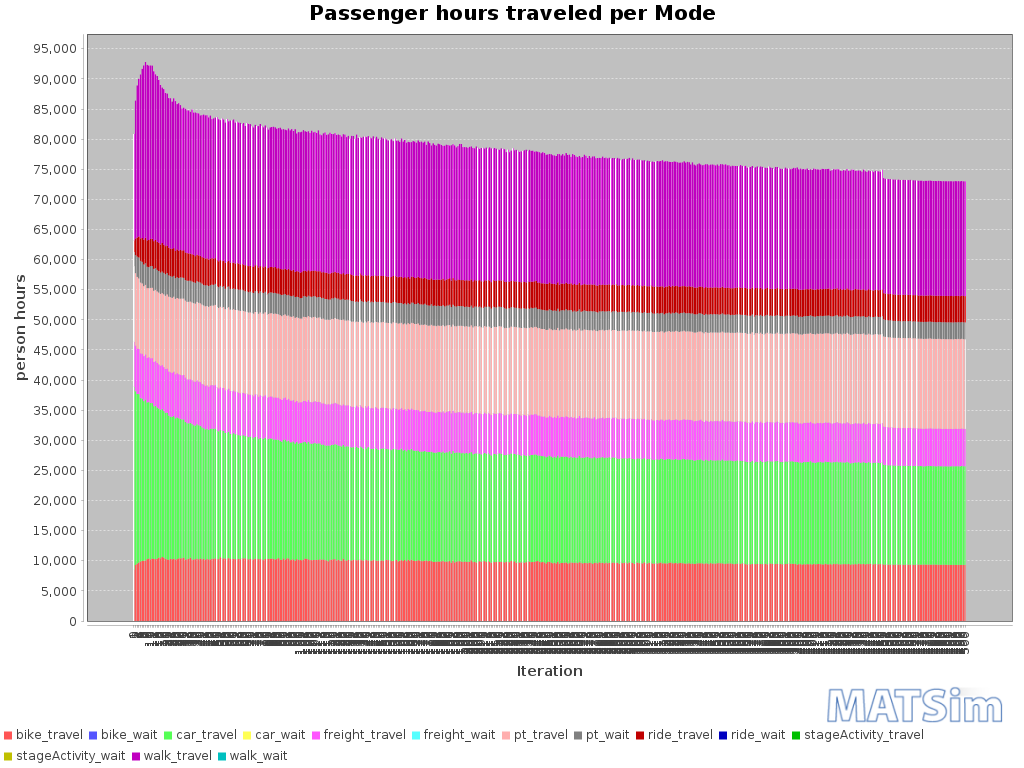

Data behind this chart, as committed beside it:
Iteration; bike_travel; bike_wait; car_travel; car_wait; freight_travel; freight_wait; pt_travel; pt_wait; ride_travel; ride_wait; stageActivity_travel; stageActivity_wait; walk_travel; walk_wait
0; 8488; 0; 30373; 0; 7491; 0; 12576; 2327; 1944; 0; 0; 0; 17660; 0
1; 9291; 0; 28853; 0; 7579; 0; 12027; 2998; 2776; 0; 0; 0; 22863; 0
2; 9524; 0; 28161; 0; 7533; 0; 11905; 3371; 3182; 0; 0; 0; 25237; 0
3; 9721; 0; 27953; 0; 7492; 0; 11712; 3469; 3500; 0; 0; 0; 26165; 0
4; 9868; 0; 27138; 0; 7436; 0; 11766; 3573; 3741; 0; 0; 0; 27209; 0
5; 9952; 0; 26963; 0; 7455; 0; 11691; 3562; 3967; 0; 0; 0; 28073; 0
6; 10026; 0; 26483; 0; 7474; 0; 11624; 3581; 4148; 0; 0; 0; 28893; 0
7; 10040; 0; 26709; 0; 7504; 0; 11558; 3591; 4227; 0; 0; 0; 29187; 0
8; 10269; 0; 26035; 0; 7378; 0; 11586; 3556; 4374; 0; 0; 0; 29123; 0
9; 10386; 0; 25957; 0; 7444; 0; 11476; 3492; 4495; 0; 0; 0; 28965; 0
10; 10233; 0; 25969; 0; 7426; 0; 11678; 3635; 4478; 0; 0; 0; 28816; 0
11; 10376; 0; 25801; 0; 7464; 0; 11682; 3599; 4551; 0; 0; 0; 28736; 0
12; 10285; 0; 25365; 0; 7362; 0; 11808; 3633; 4614; 0; 0; 0; 28191; 0
13; 10271; 0; 25435; 0; 7434; 0; 11837; 3614; 4693; 0; 0; 0; 27467; 0
14; 10330; 0; 25109; 0; 7418; 0; 11871; 3578; 4667; 0; 0; 0; 27517; 0
15; 10527; 0; 24715; 0; 7367; 0; 11937; 3567; 4689; 0; 0; 0; 27025; 0
16; 10411; 0; 24635; 0; 7304; 0; 11946; 3541; 4676; 0; 0; 0; 26484; 0
17; 10620; 0; 24558; 0; 7299; 0; 11969; 3556; 4748; 0; 0; 0; 25808; 0
18; 10518; 0; 24336; 0; 7306; 0; 12086; 3558; 4690; 0; 0; 0; 25815; 0
19; 10328; 0; 24244; 0; 7256; 0; 12166; 3570; 4685; 0; 0; 0; 25404; 0
20; 10233; 0; 24335; 0; 7337; 0; 12314; 3545; 4569; 0; 0; 0; 25225; 0
21; 10163; 0; 23944; 0; 7326; 0; 12416; 3527; 4622; 0; 0; 0; 24809; 0
22; 10306; 0; 23628; 0; 7365; 0; 12466; 3502; 4571; 0; 0; 0; 24944; 0
23; 10254; 0; 23623; 0; 7323; 0; 12455; 3491; 4623; 0; 0; 0; 24467; 0
24; 10363; 0; 23647; 0; 7385; 0; 12457; 3447; 4615; 0; 0; 0; 24861; 0
25; 10217; 0; 23445; 0; 7311; 0; 12517; 3430; 4520; 0; 0; 0; 24884; 0
26; 10265; 0; 23530; 0; 7333; 0; 12505; 3450; 4608; 0; 0; 0; 24129; 0
27; 10399; 0; 23241; 0; 7324; 0; 12549; 3444; 4542; 0; 0; 0; 24458; 0
28; 10403; 0; 23163; 0; 7298; 0; 12665; 3514; 4556; 0; 0; 0; 24053; 0
29; 10410; 0; 23044; 0; 7347; 0; 12744; 3482; 4492; 0; 0; 0; 23558; 0
30; 10525; 0; 22949; 0; 7378; 0; 12696; 3429; 4579; 0; 0; 0; 23653; 0
31; 10209; 0; 22861; 0; 7348; 0; 12797; 3404; 4580; 0; 0; 0; 23833; 0
32; 10254; 0; 22571; 0; 7301; 0; 12854; 3513; 4586; 0; 0; 0; 23705; 0
33; 10330; 0; 22477; 0; 7304; 0; 12895; 3490; 4527; 0; 0; 0; 23734; 0
34; 10526; 0; 22370; 0; 7246; 0; 12905; 3433; 4522; 0; 0; 0; 23523; 0
35; 10202; 0; 22500; 0; 7319; 0; 12890; 3453; 4528; 0; 0; 0; 24032; 0
36; 10224; 0; 22278; 0; 7283; 0; 12989; 3464; 4545; 0; 0; 0; 23616; 0
37; 10250; 0; 22183; 0; 7289; 0; 12960; 3445; 4453; 0; 0; 0; 23843; 0
38; 10325; 0; 22347; 0; 7307; 0; 13007; 3419; 4409; 0; 0; 0; 23515; 0
39; 10251; 0; 22253; 0; 7231; 0; 13095; 3471; 4408; 0; 0; 0; 23540; 0
40; 10375; 0; 22023; 0; 7265; 0; 13087; 3426; 4442; 0; 0; 0; 23316; 0
41; 10229; 0; 21926; 0; 7217; 0; 13172; 3471; 4403; 0; 0; 0; 23568; 0
42; 10351; 0; 21652; 0; 7261; 0; 13131; 3398; 4474; 0; 0; 0; 23795; 0
43; 10150; 0; 21657; 0; 7227; 0; 13214; 3448; 4483; 0; 0; 0; 23771; 0
44; 10295; 0; 21603; 0; 7216; 0; 13184; 3447; 4469; 0; 0; 0; 23756; 0
45; 10224; 0; 21484; 0; 7174; 0; 13270; 3474; 4390; 0; 0; 0; 23581; 0
46; 10220; 0; 21673; 0; 7224; 0; 13203; 3425; 4404; 0; 0; 0; 23752; 0
47; 10345; 0; 21594; 0; 7238; 0; 13206; 3463; 4404; 0; 0; 0; 23083; 0
48; 10331; 0; 21542; 0; 7242; 0; 13275; 3406; 4360; 0; 0; 0; 23285; 0
49; 10390; 0; 21572; 0; 7196; 0; 13326; 3487; 4268; 0; 0; 0; 23326; 0
50; 10266; 0; 21345; 0; 7168; 0; 13350; 3440; 4325; 0; 0; 0; 23757; 0
51; 10277; 0; 21202; 0; 7137; 0; 13346; 3444; 4329; 0; 0; 0; 23562; 0
52; 10578; 0; 21119; 0; 7117; 0; 13364; 3458; 4288; 0; 0; 0; 23244; 0
53; 10363; 0; 21230; 0; 7096; 0; 13365; 3419; 4277; 0; 0; 0; 23679; 0
54; 10391; 0; 21150; 0; 7143; 0; 13459; 3462; 4225; 0; 0; 0; 23417; 0
55; 10386; 0; 20826; 0; 7108; 0; 13464; 3379; 4343; 0; 0; 0; 23241; 0
56; 10247; 0; 21013; 0; 7123; 0; 13585; 3521; 4183; 0; 0; 0; 23664; 0
57; 10432; 0; 20978; 0; 7170; 0; 13537; 3416; 4249; 0; 0; 0; 23168; 0
58; 10286; 0; 20764; 0; 7126; 0; 13535; 3424; 4340; 0; 0; 0; 23629; 0
59; 10304; 0; 20712; 0; 7106; 0; 13510; 3486; 4352; 0; 0; 0; 23648; 0
... 441 more rows
